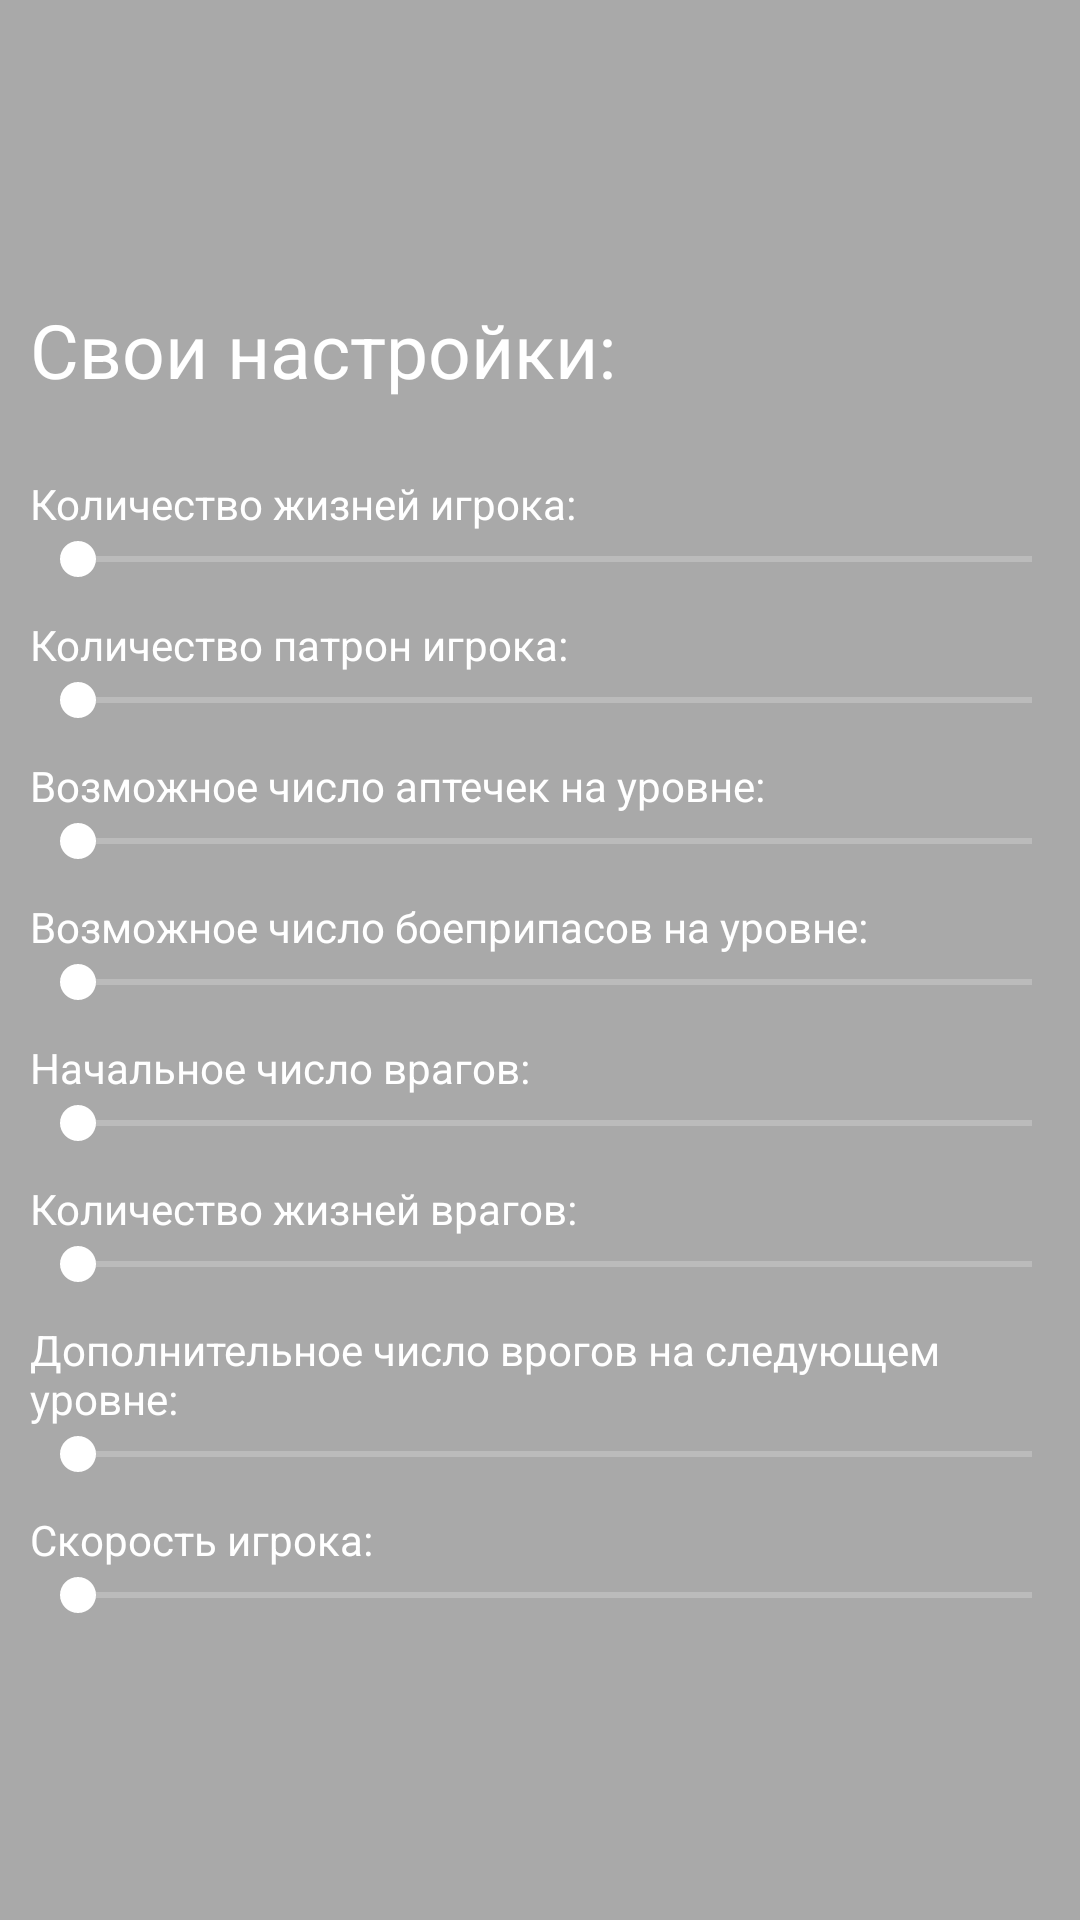

Layout XML and referenced resources for this Android screen:
<!-- AndroidManifest.xml: application theme AppTheme -->
<!-- res/layout/activity_your_setting_window.xml -->
<?xml version="1.0" encoding="utf-8"?>
<android.support.constraint.ConstraintLayout
    xmlns:android="http://schemas.android.com/apk/res/android"
    xmlns:app="http://schemas.android.com/apk/res-auto"
    xmlns:tools="http://schemas.android.com/tools"
    android:layout_width="match_parent"
    android:layout_height="match_parent"
    android:gravity="center"
    android:background="@color/backgroundMenu"
    tools:context="wordcreators.avoid2.AllSettingsWindow.yourSettingWindow">

    <LinearLayout
        android:id="@+id/yourSettingGame"
        android:layout_width="match_parent"
        android:layout_height="match_parent"
        android:orientation="horizontal" />

    <LinearLayout
        android:layout_width="wrap_content"
        android:layout_height="wrap_content"
        android:orientation="vertical"
        app:layout_constraintTop_toTopOf="parent"
        app:layout_constraintLeft_toLeftOf="parent"
        app:layout_constraintRight_toRightOf="parent"
        app:layout_constraintBottom_toBottomOf="parent">

        <ScrollView
            android:layout_width="wrap_content"
            android:layout_height="wrap_content">
            <RelativeLayout
                android:layout_width="match_parent"
                android:layout_height="match_parent"
                android:gravity="center">

                <TextView
                    android:id="@+id/yourSettingText"
                    android:layout_width="wrap_content"
                    android:layout_height="wrap_content"
                    android:textColor="@color/white"
                    android:textSize="@dimen/sizeName"
                    android:layout_marginBottom="@dimen/marginName"
                    android:layout_marginLeft="@dimen/marginStandart"
                    android:text="@string/yourSettingText"/>

                <TextView
                    android:id="@+id/lifePlayerText"
                    android:layout_width="wrap_content"
                    android:layout_height="wrap_content"
                    android:textColor="@color/white"
                    android:text="@string/lifePlayerCountText"
                    android:layout_marginLeft="@dimen/marginStandart"
                    android:layout_below="@+id/yourSettingText"/>

                <SeekBar
                    android:id="@+id/lifePlayerSeekBar"
                    android:layout_width="match_parent"
                    android:layout_height="wrap_content"
                    android:layout_marginLeft="@dimen/marginStandart"
                    android:layout_below="@+id/lifePlayerText"
                    android:max="30"/>


                <TextView
                    android:id="@+id/bulletPlayerText"
                    android:layout_width="wrap_content"
                    android:layout_height="wrap_content"
                    android:textColor="@color/white"
                    android:text="@string/bulletPlayerCountText"
                    android:layout_marginTop="@dimen/marginStandart"
                    android:layout_below="@+id/lifePlayerSeekBar"
                    android:layout_marginLeft="@dimen/marginStandart"/>

                <SeekBar
                    android:id="@+id/bulletPlayerSeekBar"
                    android:layout_width="match_parent"
                    android:layout_height="wrap_content"
                    android:layout_marginLeft="@dimen/marginStandart"
                    android:layout_below="@+id/bulletPlayerText"
                    android:max="500"/>


                <TextView
                    android:id="@+id/numberOfPossibleMedkitText"
                    android:layout_width="wrap_content"
                    android:layout_height="wrap_content"
                    android:textColor="@color/white"
                    android:text="@string/numberOfPossibleMedkitText"
                    android:layout_marginTop="@dimen/marginStandart"
                    android:layout_below="@+id/bulletPlayerSeekBar"
                    android:layout_marginLeft="@dimen/marginStandart"/>

                <SeekBar
                    android:id="@+id/numberOfPossibleMedkitrSeekBar"
                    android:layout_width="match_parent"
                    android:layout_height="wrap_content"
                    android:layout_marginLeft="@dimen/marginStandart"
                    android:layout_below="@+id/numberOfPossibleMedkitText"
                    android:max="10"/>


                <TextView
                    android:id="@+id/numberOfPossibleAmmoText"
                    android:layout_width="wrap_content"
                    android:layout_height="wrap_content"
                    android:textColor="@color/white"
                    android:text="@string/numberOfPossibleAmmoText"
                    android:layout_marginTop="@dimen/marginStandart"
                    android:layout_below="@+id/numberOfPossibleMedkitrSeekBar"
                    android:layout_marginLeft="@dimen/marginStandart"/>

                <SeekBar
                    android:id="@+id/numberOfPossibleAmmoSeekBar"
                    android:layout_width="match_parent"
                    android:layout_height="wrap_content"
                    android:layout_marginLeft="@dimen/marginStandart"
                    android:layout_below="@+id/numberOfPossibleAmmoText"
                    android:max="10"/>


                <TextView
                    android:id="@+id/startEnemyCountText"
                    android:layout_width="wrap_content"
                    android:layout_height="wrap_content"
                    android:textColor="@color/white"
                    android:text="@string/startEnemyCount"
                    android:layout_marginTop="@dimen/marginStandart"
                    android:layout_below="@+id/numberOfPossibleAmmoSeekBar"
                    android:layout_marginLeft="@dimen/marginStandart"/>

                <SeekBar
                    android:id="@+id/startEnemyCountSeekBar"
                    android:layout_width="match_parent"
                    android:layout_height="wrap_content"
                    android:layout_marginLeft="@dimen/marginStandart"
                    android:layout_below="@+id/startEnemyCountText"
                    android:max="200"/>


                <TextView
                    android:id="@+id/startEnemyLifeCountText"
                    android:layout_width="wrap_content"
                    android:layout_height="wrap_content"
                    android:textColor="@color/white"
                    android:text="@string/startEnemyLifeCount"
                    android:layout_marginTop="@dimen/marginStandart"
                    android:layout_below="@+id/startEnemyCountSeekBar"
                    android:layout_marginLeft="@dimen/marginStandart"/>

                <SeekBar
                    android:id="@+id/startEnemyLifeCountSeekBar"
                    android:layout_width="match_parent"
                    android:layout_height="wrap_content"
                    android:layout_marginLeft="@dimen/marginStandart"
                    android:layout_below="@+id/startEnemyLifeCountText"
                    android:max="20"/>

                <TextView
                    android:id="@+id/AddEnemyOnNextLvlText"
                    android:layout_width="wrap_content"
                    android:layout_height="wrap_content"
                    android:textColor="@color/white"
                    android:text="@string/AddEnemyOnNextLvl"
                    android:layout_marginTop="@dimen/marginStandart"
                    android:layout_below="@+id/startEnemyLifeCountSeekBar"
                    android:layout_marginLeft="@dimen/marginStandart"/>

                <SeekBar
                    android:id="@+id/AddEnemyOnNextLvlSeekBar"
                    android:layout_width="match_parent"
                    android:layout_height="wrap_content"
                    android:layout_marginLeft="@dimen/marginStandart"
                    android:layout_below="@+id/AddEnemyOnNextLvlText"
                    android:max="10"/>

                <TextView
                    android:id="@+id/speedPlayerText"
                    android:layout_width="wrap_content"
                    android:layout_height="wrap_content"
                    android:textColor="@color/white"
                    android:text="@string/speedPlayer"
                    android:layout_marginTop="@dimen/marginStandart"
                    android:layout_below="@+id/AddEnemyOnNextLvlSeekBar"
                    android:layout_marginLeft="@dimen/marginStandart"/>

                <SeekBar
                    android:id="@+id/speedPlayerSeekBar"
                    android:layout_width="match_parent"
                    android:layout_height="wrap_content"
                    android:layout_marginLeft="@dimen/marginStandart"
                    android:layout_below="@+id/speedPlayerText"
                    android:max="20"/>

            </RelativeLayout>
        </ScrollView>
    </LinearLayout>


</android.support.constraint.ConstraintLayout>
<!-- resources referenced by this layout -->
<resources>
  <color name="backgroundMenu">#A9A9A9</color>
  <color name="white">#ffffff</color>
  <dimen name="marginName">25dp</dimen>
  <dimen name="marginStandart">10dp</dimen>
  <dimen name="sizeName">25sp</dimen>
  <string name="AddEnemyOnNextLvl">Дополнительное число врогов на следующем уровне: </string>
  <string name="bulletPlayerCountText">Количество патрон игрока: </string>
  <string name="lifePlayerCountText">Количество жизней игрока: </string>
  <string name="numberOfPossibleAmmoText">Возможное число боеприпасов на уровне: </string>
  <string name="numberOfPossibleMedkitText">Возможное число аптечек на уровне: </string>
  <string name="speedPlayer">Скорость игрока:</string>
  <string name="startEnemyCount">Начальное число врагов: </string>
  <string name="startEnemyLifeCount">Количество жизней врагов: </string>
  <string name="yourSettingText">Свои настройки:</string>
  <style name="AppTheme" parent="Theme.AppCompat.NoActionBar">
          
          <item name="colorPrimary">@color/topActivity</item>
          <item name="colorPrimaryDark">@color/topActivity</item>
          <item name="colorAccent">@color/white</item>
      </style>
  <color name="topActivity">#bc9874</color>
</resources>
